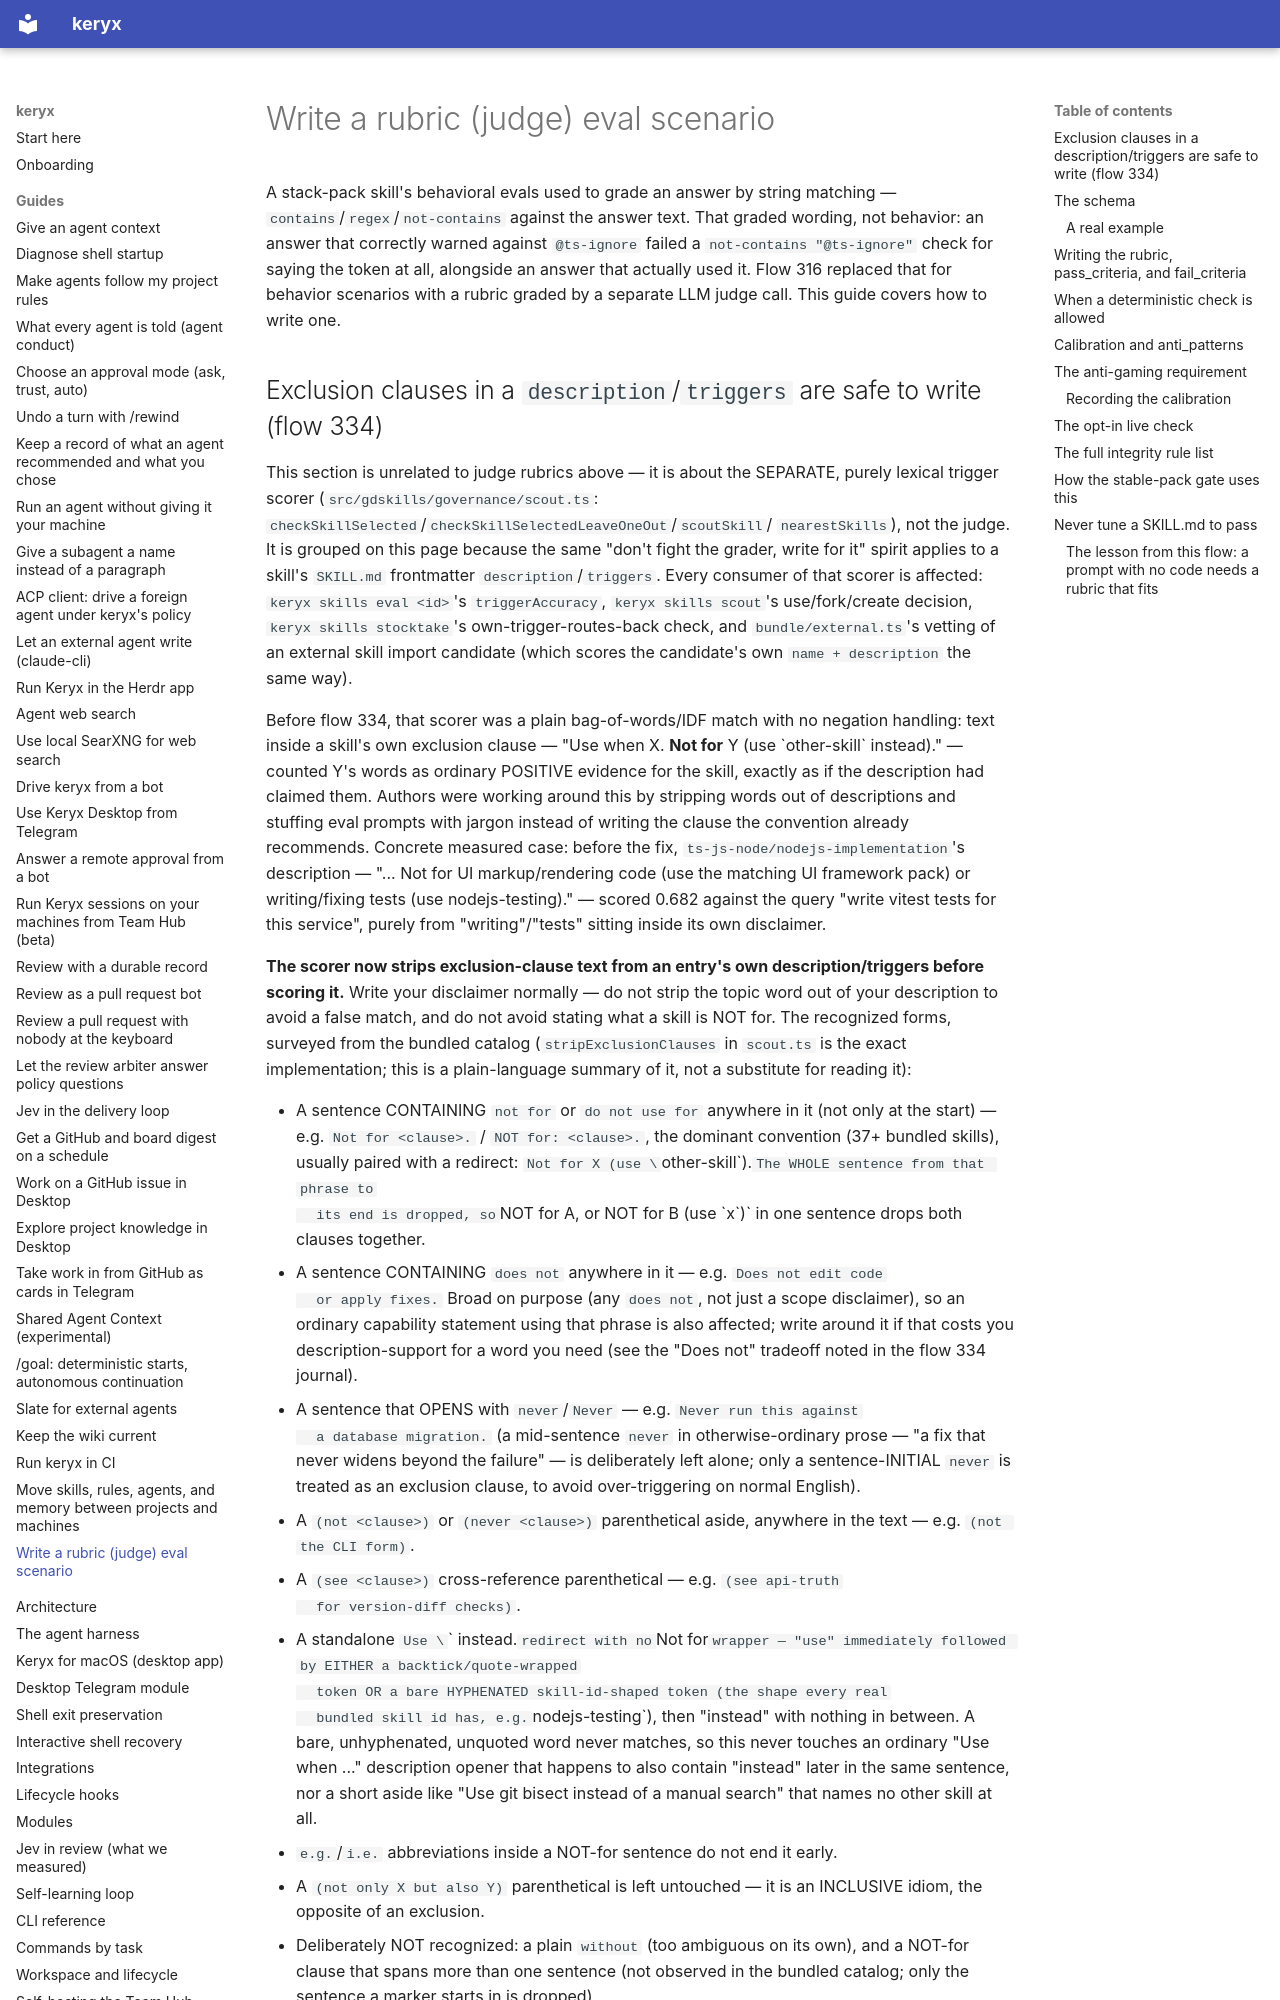

repository: MrCipherSmith/keryx · page: guides/write-a-rubric-scenario/index.html · generator: mkdocs

# Write a rubric (judge) eval scenario

A stack-pack skill's behavioral evals used to grade an answer by string
matching — `contains`/`regex`/`not-contains` against the answer text. That
graded wording, not behavior: an answer that correctly warned against
`@ts-ignore` failed a `not-contains "@ts-ignore"` check for saying the token
at all, alongside an answer that actually used it. Flow 316 replaced that for
behavior scenarios with a rubric graded by a separate LLM judge call. This
guide covers how to write one.
